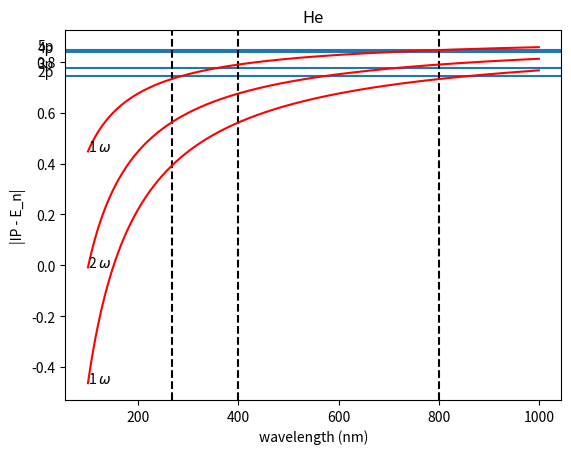

The script that saved this image:
import matplotlib.pyplot as plt
import matplotlib.transforms as transforms
import numpy as np; np.random.seed(42)
ax=plt.subplots()

even= range(100,1000,50)

plt.axhline(0.903849 + -0.158119)
plt.text(0,0.903849 + -0.158119,'2p', color="black")
plt.axhline(0.903849 + -0.127713)
plt.text(0,0.903849 + -0.127713,'3p', color="black")
plt.axhline(0.903849 + -0.0646411)
plt.text(0,0.903849 + -0.0646411,'4p', color="black")
plt.axhline(0.903849 + -0.0564686)
plt.text(0,0.903849 + -0.0564686,'5p', color="black")
#for j in even:
#   plt.axvline(j, color='k', linestyle='--')
plt.axvline(800, color='k', linestyle='--')
plt.axvline(400, color='k', linestyle='--')
plt.axvline(267, color='k', linestyle='--')


x = np.arange(100, 1000, 1)
y = 0.903849 - 45.6/x
plt.plot(x, y, 'r')
plt.text(100,0.903849 - 45.6/100, '1 $\omega$')

x = np.arange(100, 1000, 1)
y = 0.903849 - 2*45.6/x
plt.plot(x, y, 'r')
plt.text(100,0.903849 - 2*45.6/100, '2 $\omega$')

x = np.arange(100, 1000, 1)
y = 0.903849 - 3*45.6/x
plt.plot(x, y, 'r')
plt.text(100,0.903849 - 3*45.6/100, '1 $\omega$')

plt.title('He')
plt.ylabel('|IP - E_n|')
plt.xlabel('wavelength (nm)')
plt.show()
